The GitHub repository dakshhkhatri/HelmVision contains a labelled image folder "dataset" with 2 categories: helmet, no helmet. Examples follow, each with its label.

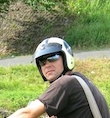
Label: helmet

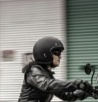
Label: helmet

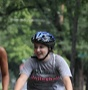
Label: helmet

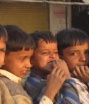
Label: no helmet

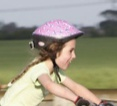
Label: helmet

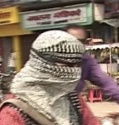
Label: no helmet
